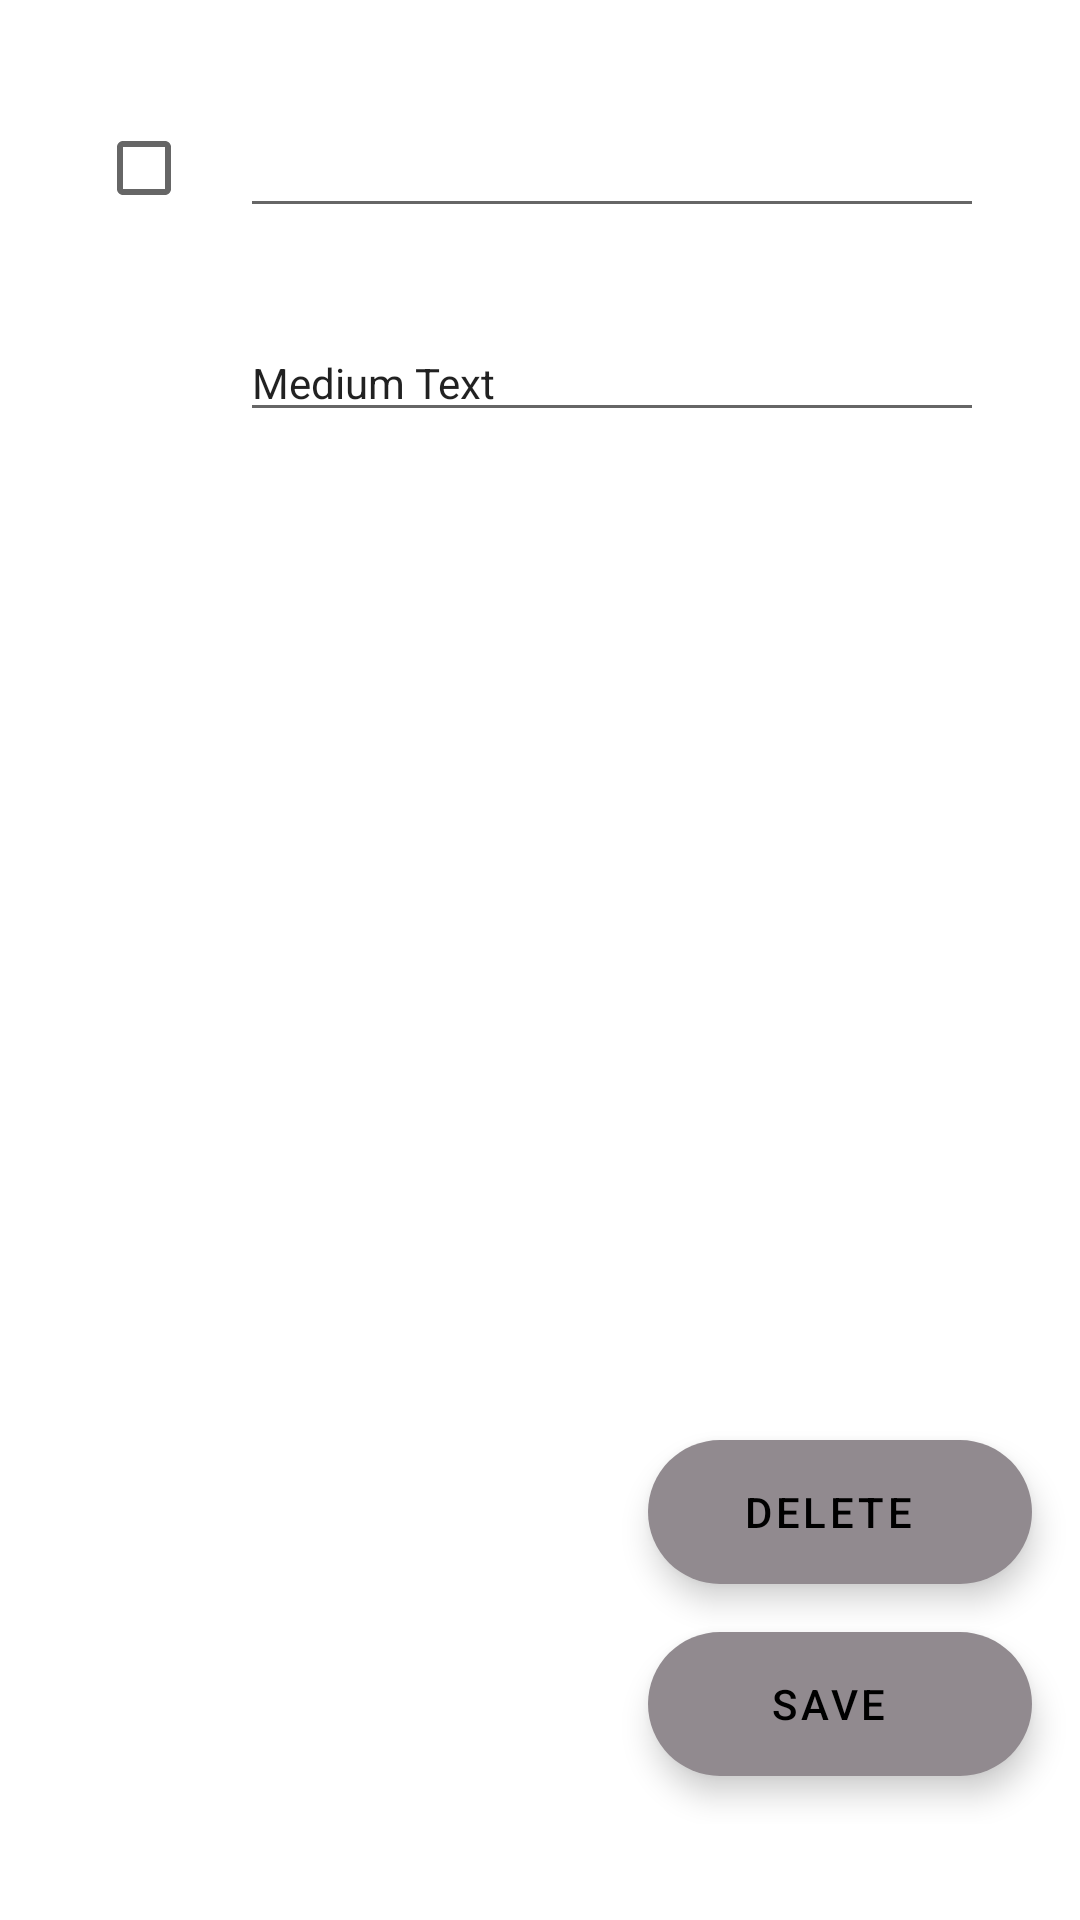

The Android layout XML behind this screen, and the referenced resources:
<!-- AndroidManifest.xml: application theme Theme.Skeleton -->
<!-- res/layout/fragment_todo_detail.xml -->
<?xml version="1.0" encoding="utf-8"?>
<layout xmlns:app="http://schemas.android.com/apk/res-auto">
    <data>
        <variable
            name="task"
            type="com.vitocuaderno.skeleton.data.local.models.Task"/>
    </data>

    <androidx.constraintlayout.widget.ConstraintLayout xmlns:android="http://schemas.android.com/apk/res/android"
        android:layout_width="match_parent"
        android:layout_height="match_parent"
        android:orientation="vertical"
        android:paddingBottom="32dp">

        <CheckBox
            android:id="@+id/checkbox"
            android:layout_width="wrap_content"
            android:layout_height="wrap_content"
            android:layout_margin="32dp"
            app:layout_constraintTop_toTopOf="parent"
            app:layout_constraintStart_toStartOf="parent"/>

        <EditText
            android:id="@+id/et_title"
            app:layout_constraintStart_toEndOf="@id/checkbox"
            app:layout_constraintTop_toTopOf="@id/checkbox"
            app:layout_constraintEnd_toEndOf="parent"
            android:layout_marginStart="0dp"
            android:layout_marginEnd="32dp"
            android:layout_width="0dp"
            android:layout_height="wrap_content"
            android:textAppearance="@style/TextAppearance.AppCompat.Title" />

        <EditText
            android:id="@+id/et_description"
            app:layout_constraintStart_toStartOf="@+id/et_title"
            app:layout_constraintTop_toBottomOf="@+id/et_title"
            app:layout_constraintEnd_toEndOf="@id/et_title"
            android:layout_marginTop="32dp"
            android:layout_width="0dp"
            android:layout_height="wrap_content"
            android:text="Medium Text"
            android:textAppearance="@style/TextAppearance.AppCompat.Body1" />


        <com.google.android.material.floatingactionbutton.ExtendedFloatingActionButton
            android:id="@+id/fab_delete"
            android:layout_width="128dp"
            android:layout_height="wrap_content"
            android:layout_margin="16dp"
            app:layout_constraintBottom_toTopOf="@id/fab_save"
            app:layout_constraintEnd_toEndOf="parent"
            android:gravity="center"
            android:text="Delete" />

        <com.google.android.material.floatingactionbutton.ExtendedFloatingActionButton
            android:id="@+id/fab_save"
            android:layout_width="128dp"
            android:layout_height="wrap_content"
            android:layout_margin="16dp"
            app:layout_constraintBottom_toBottomOf="parent"
            app:layout_constraintEnd_toEndOf="parent"
            android:gravity="center"
            android:text="Save" />
    </androidx.constraintlayout.widget.ConstraintLayout>
</layout>
<!-- resources referenced by this layout -->
<resources>
  <style name="Theme.Skeleton" parent="Theme.MaterialComponents.DayNight.DarkActionBar">
          
          <item name="colorPrimary">@color/moss_green_500</item>
          <item name="colorPrimaryVariant">@color/moss_green_700</item>
          <item name="colorOnPrimary">@color/white</item>
          
          <item name="colorSecondary">@color/moss_purple_200</item>
          <item name="colorSecondaryVariant">@color/moss_purple_700</item>
          <item name="colorOnSecondary">@color/black</item>
          
          <item name="android:statusBarColor" tools:targetApi="l">?attr/colorPrimaryVariant</item>
          
      </style>
  <color name="moss_green_500">#83b080</color>
  <color name="moss_green_700">#595e49</color>
  <color name="white">#FFFFFFFF</color>
  <color name="moss_purple_200">#918a8f</color>
  <color name="moss_purple_700">#4e3b45</color>
  <color name="black">#FF000000</color>
</resources>
